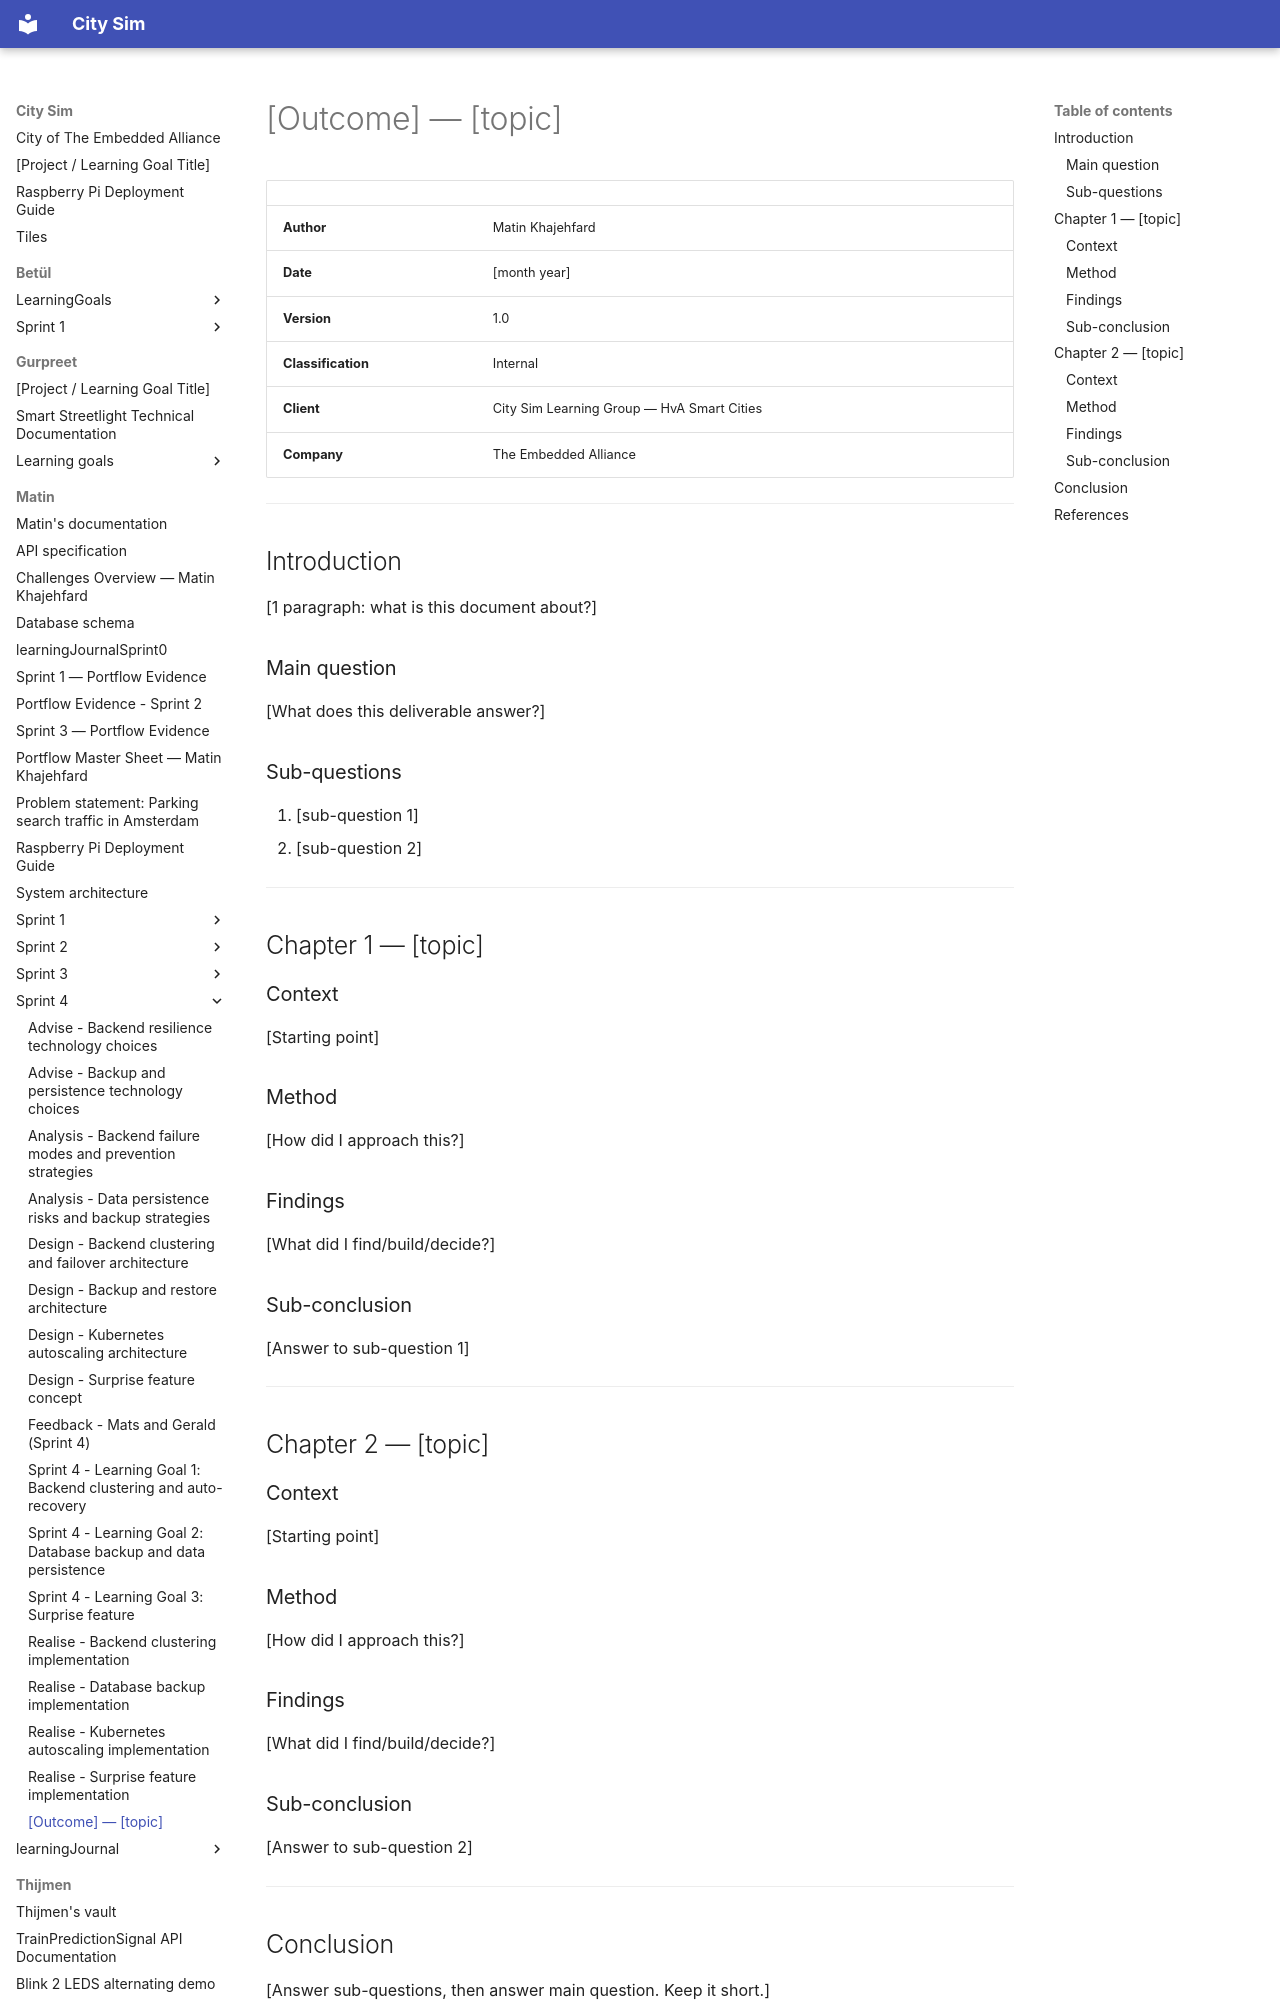

repository: guruITA/smart-city-sim · page: Matin/Sprint 4/TEMPLATE - Deliverable/index.html · generator: mkdocs

# [Outcome] — [topic]

<!--
Use this template for each deliverable document.
Copy and rename: "Analysis - [topic].md", "Design - [topic].md", "Realise - [topic].md", or "Advise - [topic].md"
Not every learning goal needs all 4. Pick what fits the challenge.
-->

| | |
|---|---|
| **Author** | Matin Khajehfard |
| **Date** | [month year] |
| **Version** | 1.0 |
| **Classification** | Internal |
| **Client** | City Sim Learning Group — HvA Smart Cities |
| **Company** | The Embedded Alliance |

---

## Introduction

[1 paragraph: what is this document about?]

### Main question

[What does this deliverable answer?]

### Sub-questions

1. [sub-question 1]
2. [sub-question 2]

---

## Chapter 1 — [topic]

### Context

[Starting point]

### Method

[How did I approach this?]

### Findings

[What did I find/build/decide?]

### Sub-conclusion

[Answer to sub-question 1]

---

## Chapter 2 — [topic]

### Context

[Starting point]

### Method

[How did I approach this?]
